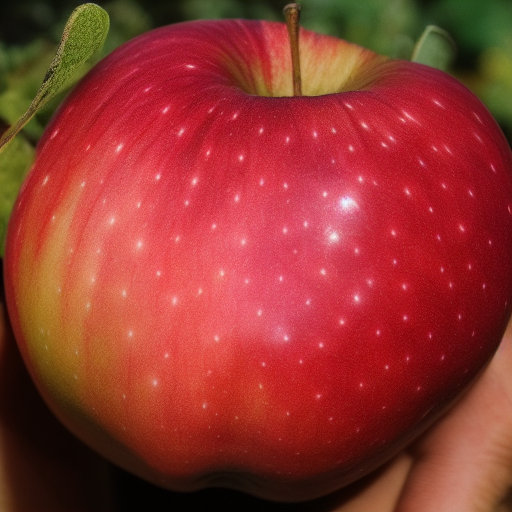
Generation parameters embedded in this image by AUTOMATIC1111 Stable Diffusion web UI or a fork of it (Forge, ...) (PNG 'parameters' text chunk):
apple deformed  <lora:noclassapple:1>
Steps: 20, Sampler: Euler a, CFG scale: 7, Seed: 3892550878, Size: 512x512, Model hash: 6ce0161689, Model: v1-5-pruned-emaonly, Lora hashes: "noclassapple: a35fbc8358d8", Version: v1.3.2